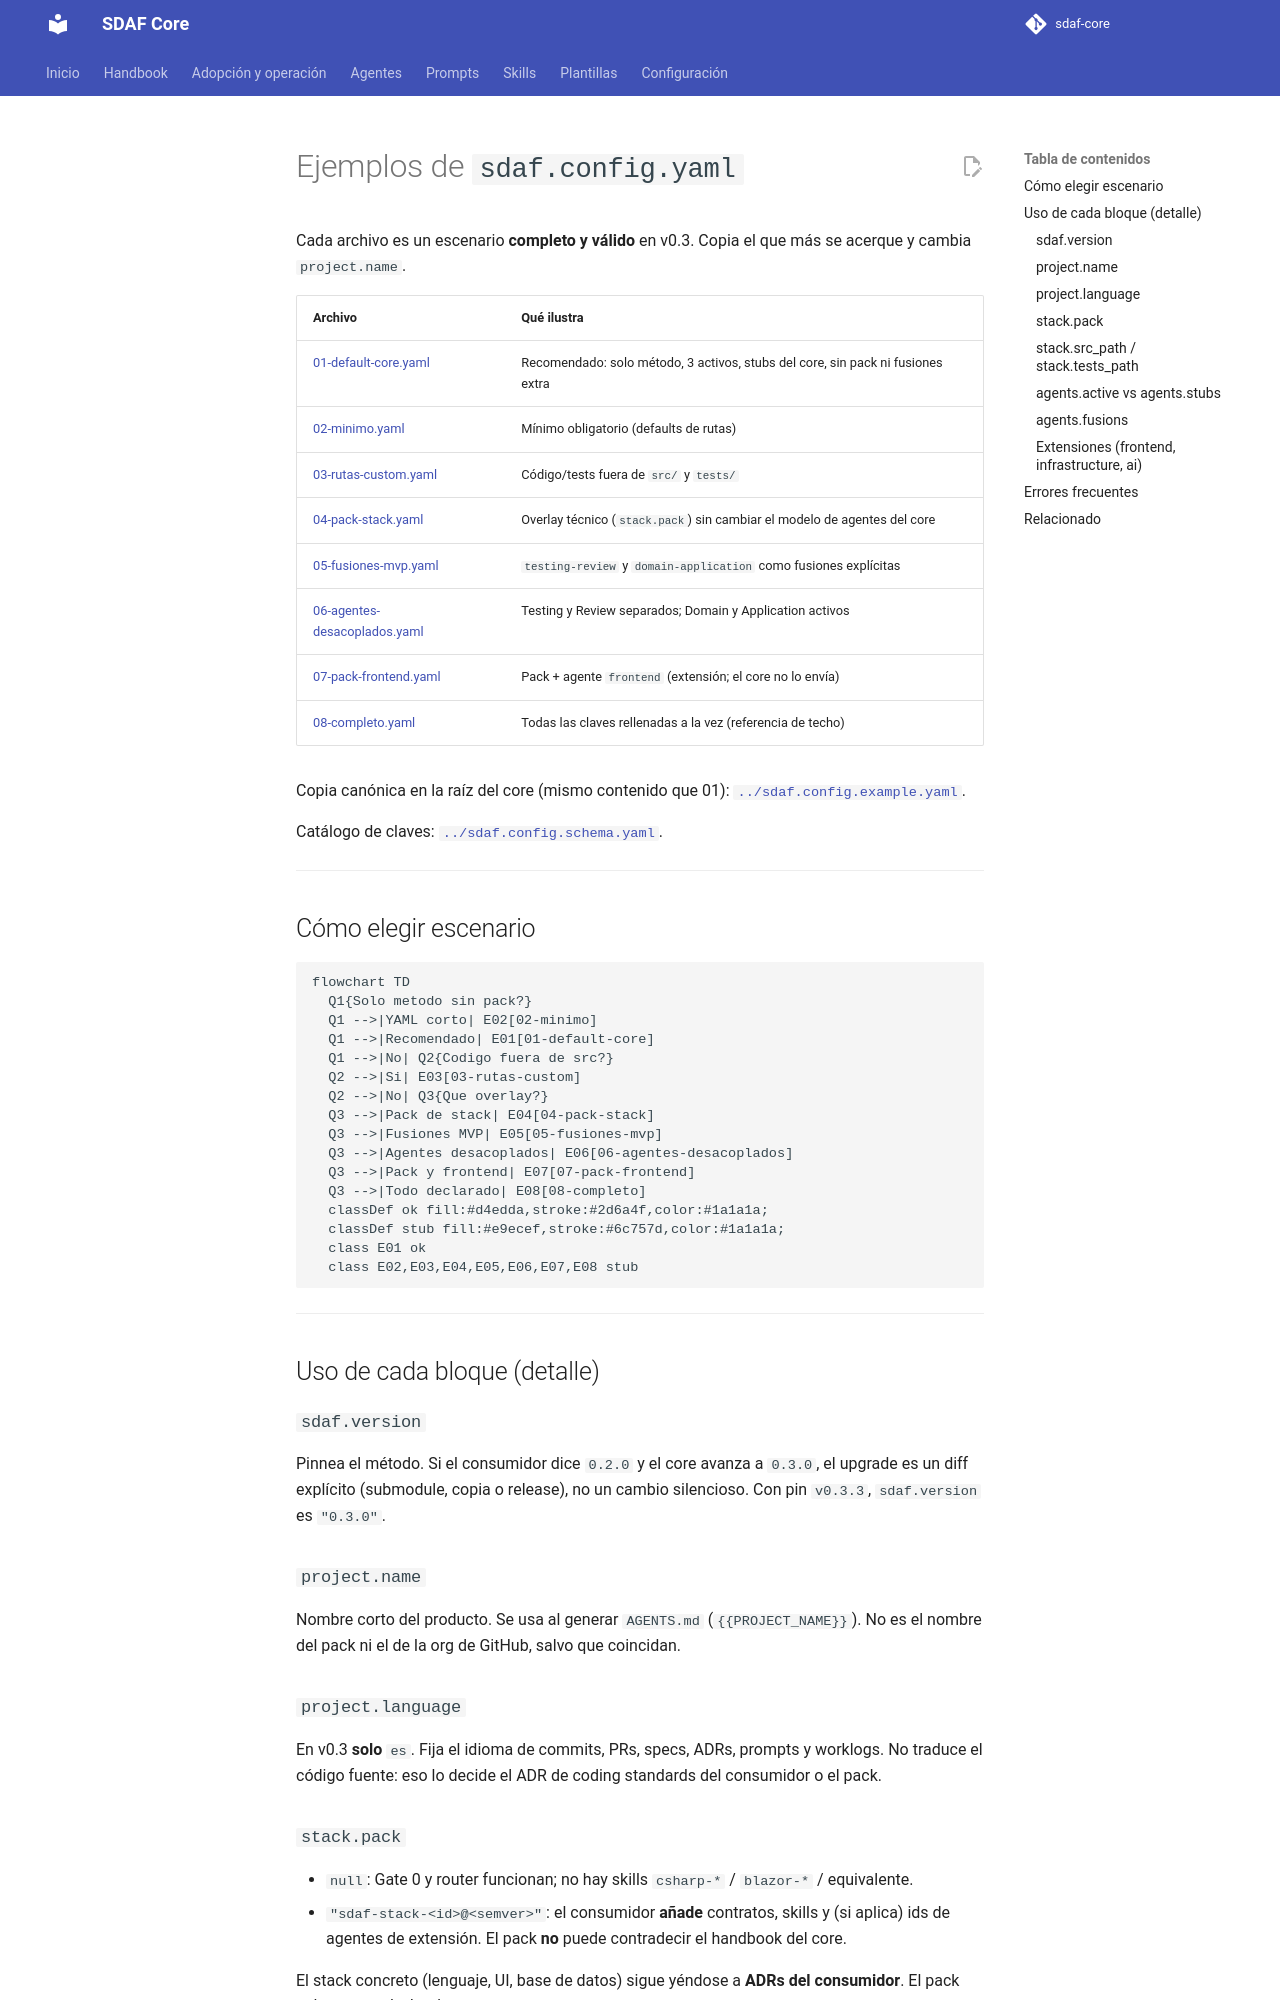

repository: Cyberdine-Systems-Corporation/sdaf-core · page: 0.3/examples/index.html · generator: mkdocs

# Ejemplos de `sdaf.config.yaml`

Cada archivo es un escenario **completo y válido** en la línea vigente. Copia el que más se acerque y cambia `project.name`.

| Archivo | Qué ilustra |
|---------|-------------|
| [01-default-core.yaml](01-default-core.yaml) | Recomendado: solo método, 3 activos, stubs del core, sin pack ni fusiones extra |
| [02-minimo.yaml](02-minimo.yaml) | Mínimo obligatorio (defaults de rutas) |
| [03-rutas-custom.yaml](03-rutas-custom.yaml) | Código/tests fuera de `src/` y `tests/` |
| [04-pack-stack.yaml](04-pack-stack.yaml) | Pack de stack (`stack.packs`) sin cambiar el modelo de agentes del core |
| [05-fusiones-mvp.yaml](05-fusiones-mvp.yaml) | `testing-review` y `domain-application` como fusiones explícitas |
| [06-agentes-desacoplados.yaml](06-agentes-desacoplados.yaml) | Testing y Review separados; Domain y Application activos |
| [07-pack-frontend.yaml](07-pack-frontend.yaml) | Pack + agente `frontend` (extensión; el core no lo envía) |
| [08-completo.yaml](08-completo.yaml) | Todas las claves rellenadas a la vez, incluido `tooling` (referencia de techo) |
| [09-varios-packs.yaml](09-varios-packs.yaml) | Core + dos packs (`stack.packs`) + `stack.overlay.replaces` con una sustitución explícita (ids ficticios) |
| [10-varias-unidades.yaml](10-varias-unidades.yaml) | Monorepo: `stack.units` con tres unidades, una sin `tests`, en lugar del atajo `src_path`/`tests_path` |

Copia canónica en la raíz del core (mismo contenido que 01): [`../sdaf.config.example.yaml`](../sdaf.config.example.yaml).

Catálogo de claves: [`../sdaf.config.schema.yaml`](../sdaf.config.schema.yaml).

---

## Cómo elegir escenario

```mermaid
flowchart TD
  Q1{Solo metodo sin pack?}
  Q1 -->|YAML corto| E02[02-minimo]
  Q1 -->|Recomendado| E01[01-default-core]
  Q1 -->|No| Q2{Codigo fuera de src?}
  Q2 -->|Si| E03[03-rutas-custom]
  Q2 -->|No| Q3{Que variante?}
  Q3 -->|Pack de stack| E04[04-pack-stack]
  Q3 -->|Fusiones MVP| E05[05-fusiones-mvp]
  Q3 -->|Agentes desacoplados| E06[06-agentes-desacoplados]
  Q3 -->|Pack y frontend| E07[07-pack-frontend]
  Q3 -->|Todo declarado| E08[08-completo]
  Q3 -->|Varios packs y overlay| E09[09-varios-packs]
  Q3 -->|Varias unidades de codigo| E10[10-varias-unidades]
  classDef ok fill:#d4edda,stroke:#2d6a4f,color:#1a1a1a;
  classDef stub fill:#e9ecef,stroke:#6c757d,color:#1a1a1a;
  class E01 ok
  class E02,E03,E04,E05,E06,E07,E08,E09,E10 stub
```

---

## Uso de cada bloque (detalle)

### `sdaf.version`

Nombra la **línea de constitución**, no un tag. Si el consumidor dice `0.2.0` y el core avanza a la línea `0.3.0`, el upgrade es un diff explícito (submodule, copia o release), no un cambio silencioso. Los ejemplos de este árbol usan `"0.5.0"` (pin `v0.5.0`). Con pin `v0.4.x`, `sdaf.version` es `"0.4.0"`; con pin `v0.3.3`, `"0.3.0"`. No existe el tag `v0.3.0`.

### `project.name`

Nombre corto del producto. Se usa al generar `AGENTS.md` (`{{PROJECT_NAME}}`). No es el nombre del pack ni el de la org de GitHub, salvo que coincidan.

### `project.language`

En la línea vigente **solo** `es`. Fija el idioma de commits, PRs, specs, ADRs, prompts y worklogs. No traduce el código fuente: eso lo decide el ADR de coding standards del consumidor o el pack. La decisión está registrada en [ADR-009](../architecture/decisions/ADR-009-idioma-de-artefactos.md).

### `stack.packs`

- `[]` (o el alias `stack.pack: null`, que usan 01, 02, 03 y 06): Gate 0 y router funcionan; no hay skills `csharp-*` / `blazor-*` / equivalente.
- `["sdaf-stack-<id>@<semver>"]`: el consumidor **añade** contratos, skills y (si aplica) ids de agentes de extensión. El pack **no** puede contradecir el handbook del core. Con más de un elemento, dos referencias con el mismo id de pack son error aunque cambie la versión; el orden de las capas al materializar lo fija el de `--pack` ([materialización](../docs/materializacion.md#orden-de-capas)). [09-varios-packs.yaml](09-varios-packs.yaml) lo muestra con dos packs ficticios.

El stack concreto (lenguaje, UI, base de datos) sigue yéndose a **ADRs del consumidor**. El pack solo aporta playbooks.

> [!NOTE]
> El alias `stack.pack` (un solo pack, como texto o `null`) está obsoleto: el validador sigue aceptándolo con un aviso y pide usar `stack.packs`. No puede coexistir con `stack.packs`. Solo 01, 02, 03 y 06 conservan `stack.pack: null` (sin pack, sin aviso); el resto usa `stack.packs`. Los fixtures `config-alias*.yaml` de `scripts/testdata/` lo mantienen cubierto.
